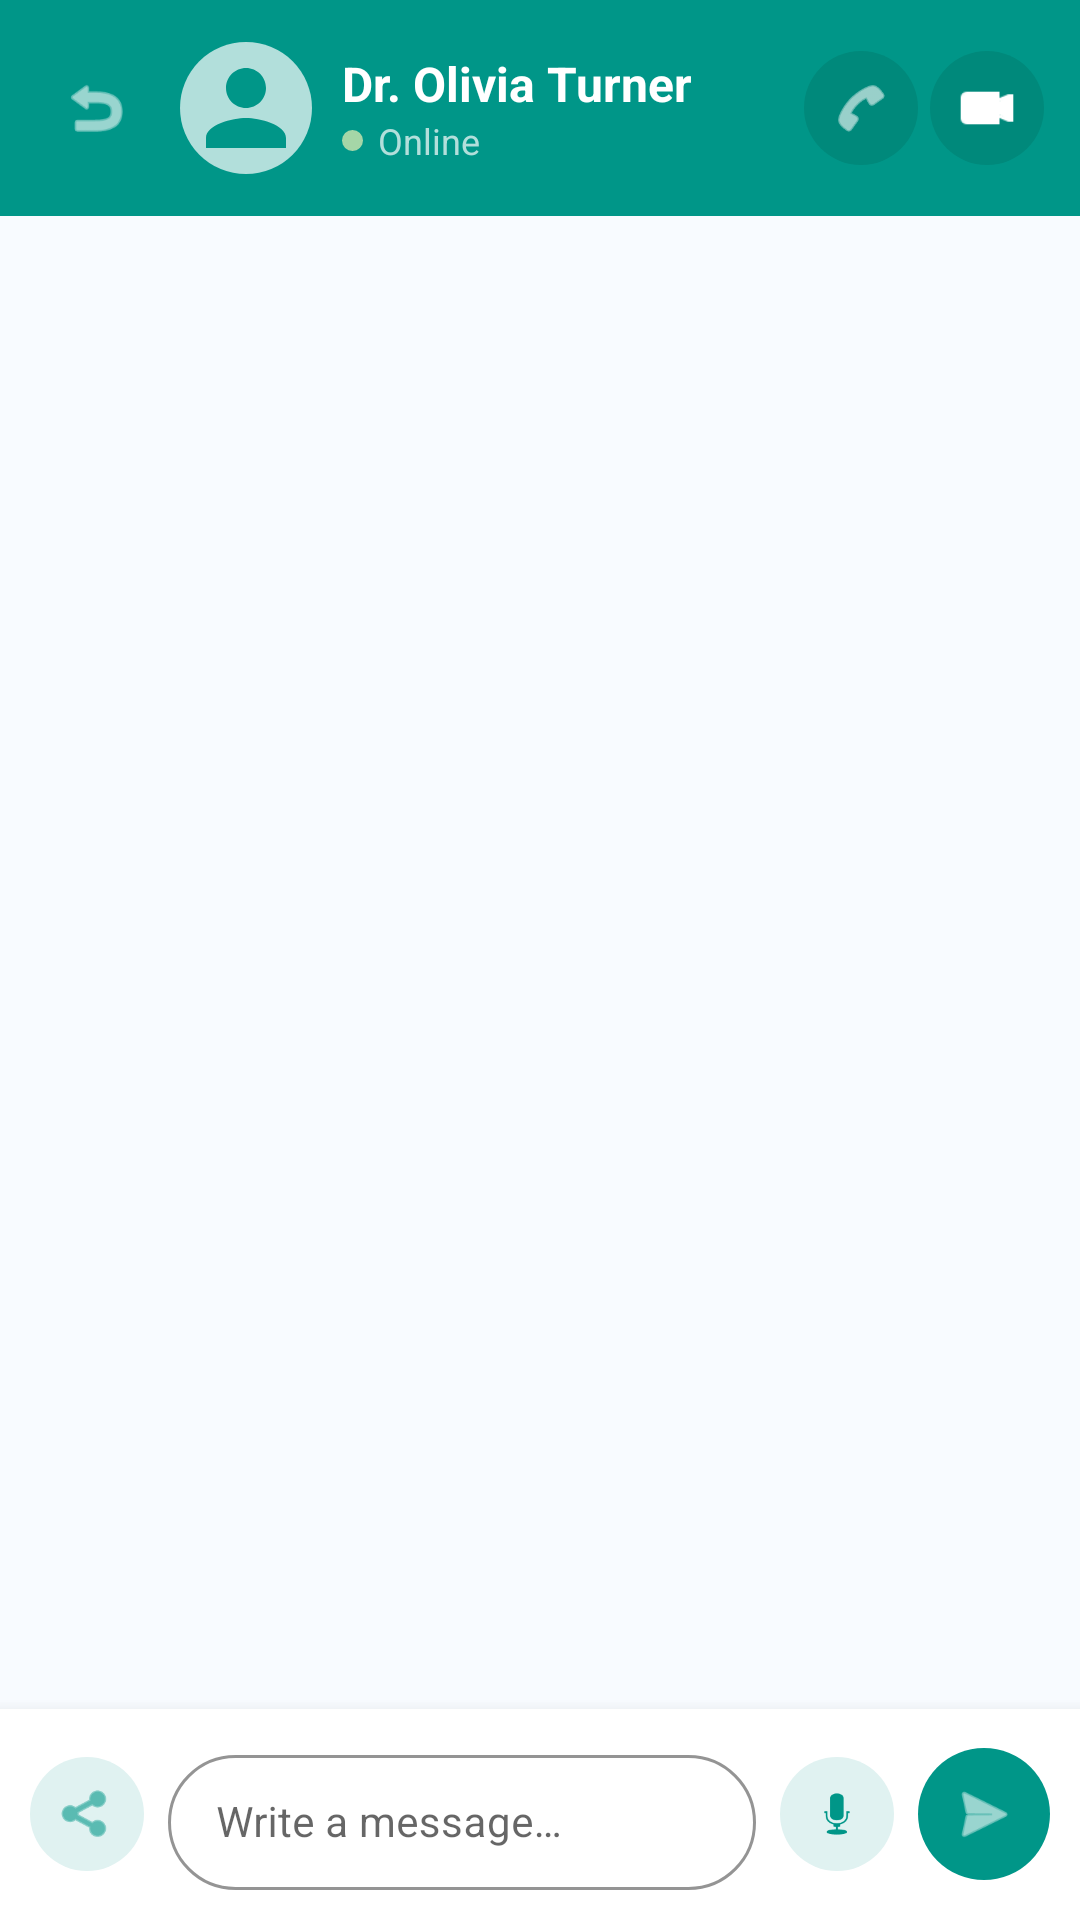

Write the Android layout XML for this screen, with the resource values it uses.
<!-- AndroidManifest.xml: application theme Theme.SympNetMobile -->
<!-- res/layout/activity_chat.xml -->
<?xml version="1.0" encoding="utf-8"?>
<LinearLayout xmlns:android="http://schemas.android.com/apk/res/android"
    xmlns:app="http://schemas.android.com/apk/res-auto"
    android:layout_width="match_parent"
    android:layout_height="match_parent"
    android:background="#F8FBFF"
    android:orientation="vertical">

    
    <RelativeLayout
        android:id="@+id/chatHeader"
        android:layout_width="match_parent"
        android:layout_height="72dp"
        android:background="#009688"
        android:paddingHorizontal="12dp">

        
        <ImageView
            android:id="@+id/btnBack"
            android:layout_width="40dp"
            android:layout_height="40dp"
            android:layout_centerVertical="true"
            android:padding="8dp"
            android:src="@android:drawable/ic_menu_revert"
            app:tint="#FFFFFF" />

        
        <ImageView
            android:id="@+id/ivDoctorAvatar"
            android:layout_width="44dp"
            android:layout_height="44dp"
            android:layout_centerVertical="true"
            android:layout_marginStart="8dp"
            android:layout_toEndOf="@id/btnBack"
            android:background="@drawable/circle_background"
            android:backgroundTint="#B2DFDB"
            android:padding="2dp"
            android:src="@drawable/ic_profile_avatar" />

        
        <LinearLayout
            android:layout_width="0dp"
            android:layout_height="wrap_content"
            android:layout_centerVertical="true"
            android:layout_marginStart="10dp"
            android:layout_marginEnd="8dp"
            android:layout_toStartOf="@+id/headerActions"
            android:layout_toEndOf="@id/ivDoctorAvatar"
            android:orientation="vertical">

            <TextView
                android:id="@+id/tvDoctorName"
                android:layout_width="wrap_content"
                android:layout_height="wrap_content"
                android:text="Dr. Olivia Turner"
                android:textColor="#FFFFFF"
                android:textSize="16sp"
                android:textStyle="bold" />

            <LinearLayout
                android:layout_width="wrap_content"
                android:layout_height="wrap_content"
                android:gravity="center_vertical"
                android:orientation="horizontal">

                <View
                    android:layout_width="7dp"
                    android:layout_height="7dp"
                    android:background="@drawable/circle_background"
                    android:backgroundTint="#A5D6A7"
                    android:layout_marginEnd="5dp"/>

                <TextView
                    android:layout_width="wrap_content"
                    android:layout_height="wrap_content"
                    android:text="Online"
                    android:textColor="#B2DFDB"
                    android:textSize="12sp" />
            </LinearLayout>
        </LinearLayout>

        
        <LinearLayout
            android:id="@+id/headerActions"
            android:layout_width="wrap_content"
            android:layout_height="wrap_content"
            android:layout_alignParentEnd="true"
            android:layout_centerVertical="true"
            android:gravity="center_vertical"
            android:orientation="horizontal">

            <ImageView
                android:id="@+id/btnCall"
                android:layout_width="38dp"
                android:layout_height="38dp"
                android:layout_marginEnd="4dp"
                android:background="@drawable/circle_background"
                android:backgroundTint="#00897B"
                android:padding="9dp"
                android:src="@android:drawable/ic_menu_call"
                app:tint="#FFFFFF" />

            <ImageView
                android:id="@+id/btnVideo"
                android:layout_width="38dp"
                android:layout_height="38dp"
                android:background="@drawable/circle_background"
                android:backgroundTint="#00897B"
                android:padding="9dp"
                android:src="@android:drawable/presence_video_online"
                app:tint="#FFFFFF" />
        </LinearLayout>
    </RelativeLayout>

    
    <androidx.recyclerview.widget.RecyclerView
        android:id="@+id/recyclerMessages"
        android:layout_width="match_parent"
        android:layout_height="0dp"
        android:layout_weight="1"
        android:clipToPadding="false"
        android:paddingHorizontal="12dp"
        android:paddingVertical="8dp"
        android:scrollbars="none" />

    
    <LinearLayout
        android:layout_width="match_parent"
        android:layout_height="wrap_content"
        android:background="#FFFFFF"
        android:elevation="8dp"
        android:gravity="center_vertical"
        android:orientation="horizontal"
        android:padding="10dp">

        
        <ImageView
            android:id="@+id/btnAttach"
            android:layout_width="38dp"
            android:layout_height="38dp"
            android:background="@drawable/circle_background"
            android:backgroundTint="#E0F2F1"
            android:padding="9dp"
            android:src="@android:drawable/ic_menu_share"
            app:tint="#009688" />

        
        <com.google.android.material.textfield.TextInputLayout
            style="@style/Widget.MaterialComponents.TextInputLayout.OutlinedBox.Dense"
            android:layout_width="0dp"
            android:layout_height="wrap_content"
            android:layout_marginHorizontal="8dp"
            android:layout_weight="1"
            app:boxCornerRadiusBottomEnd="24dp"
            app:boxCornerRadiusBottomStart="24dp"
            app:boxCornerRadiusTopEnd="24dp"
            app:boxCornerRadiusTopStart="24dp"
            app:boxStrokeColor="#E0F2F1"
            app:boxStrokeWidth="1dp">

            <com.google.android.material.textfield.TextInputEditText
                android:id="@+id/etMessage"
                android:layout_width="match_parent"
                android:layout_height="wrap_content"
                android:background="@null"
                android:hint="Write a message…"
                android:inputType="textMultiLine|textCapSentences"
                android:maxLines="4"
                android:textSize="14sp" />
        </com.google.android.material.textfield.TextInputLayout>

        
        <ImageView
            android:id="@+id/btnVoice"
            android:layout_width="38dp"
            android:layout_height="38dp"
            android:layout_marginEnd="8dp"
            android:background="@drawable/circle_background"
            android:backgroundTint="#E0F2F1"
            android:padding="9dp"
            android:src="@android:drawable/ic_btn_speak_now"
            app:tint="#009688" />

        
        <ImageView
            android:id="@+id/btnSend"
            android:layout_width="44dp"
            android:layout_height="44dp"
            android:background="@drawable/circle_background"
            android:backgroundTint="#009688"
            android:padding="10dp"
            android:src="@android:drawable/ic_menu_send"
            app:tint="#FFFFFF" />
    </LinearLayout>

</LinearLayout>
<!-- resources referenced by this layout -->
<resources>
  <!-- drawable circle_background (drawable) -->
  <?xml version="1.0" encoding="utf-8"?>
  <shape xmlns:android="http://schemas.android.com/apk/res/android">
      <solid android:color="@color/teal_100" />
      <corners android:radius="100dp" />
  </shape>
  <!-- drawable ic_profile_avatar (drawable) -->
  <?xml version="1.0" encoding="utf-8"?>
  <vector xmlns:android="http://schemas.android.com/apk/res/android"
      android:width="48dp"
      android:height="48dp"
      android:viewportWidth="24"
      android:viewportHeight="24">
      <path
          android:fillColor="#009688"
          android:pathData="M12,12c2.21,0 4,-1.79 4,-4s-1.79,-4 -4,-4 -4,1.79 -4,4 1.79,4 4,4zm0,2c-2.67,0 -8,1.34 -8,4v2h16v-2c0,-2.66 -5.33,-4 -8,-4z"/>
  </vector>
  <style name="Theme.SympNetMobile" parent="Theme.MaterialComponents.DayNight.NoActionBar">
          <item name="colorPrimary">@color/primary</item>
          <item name="colorPrimaryVariant">@color/primary_dark</item>
          <item name="colorOnPrimary">@color/white</item>
          <item name="colorSecondary">@color/secondary</item>
          <item name="colorSecondaryVariant">@color/primary</item>
          <item name="android:statusBarColor">@color/primary_dark</item>
          <item name="android:windowBackground">@color/background</item>
          
          
          <item name="editTextStyle">@style/GlobalEditTextStyle</item>
          <item name="android:editTextColor">#000000</item>
      </style>
  <color name="teal_100">#B2DFDB</color>
  <color name="primary">#009688</color>
  <color name="primary_dark">#00796B</color>
  <color name="white">#FFFFFF</color>
  <color name="secondary">#FF9800</color>
  <color name="background">#F5F5F5</color>
  <style name="GlobalEditTextStyle" parent="Widget.AppCompat.EditText">
          <item name="android:background">#FFFFFF</item>
          <item name="android:textColor">#000000</item>
          <item name="android:padding">12dp</item>
      </style>
</resources>
